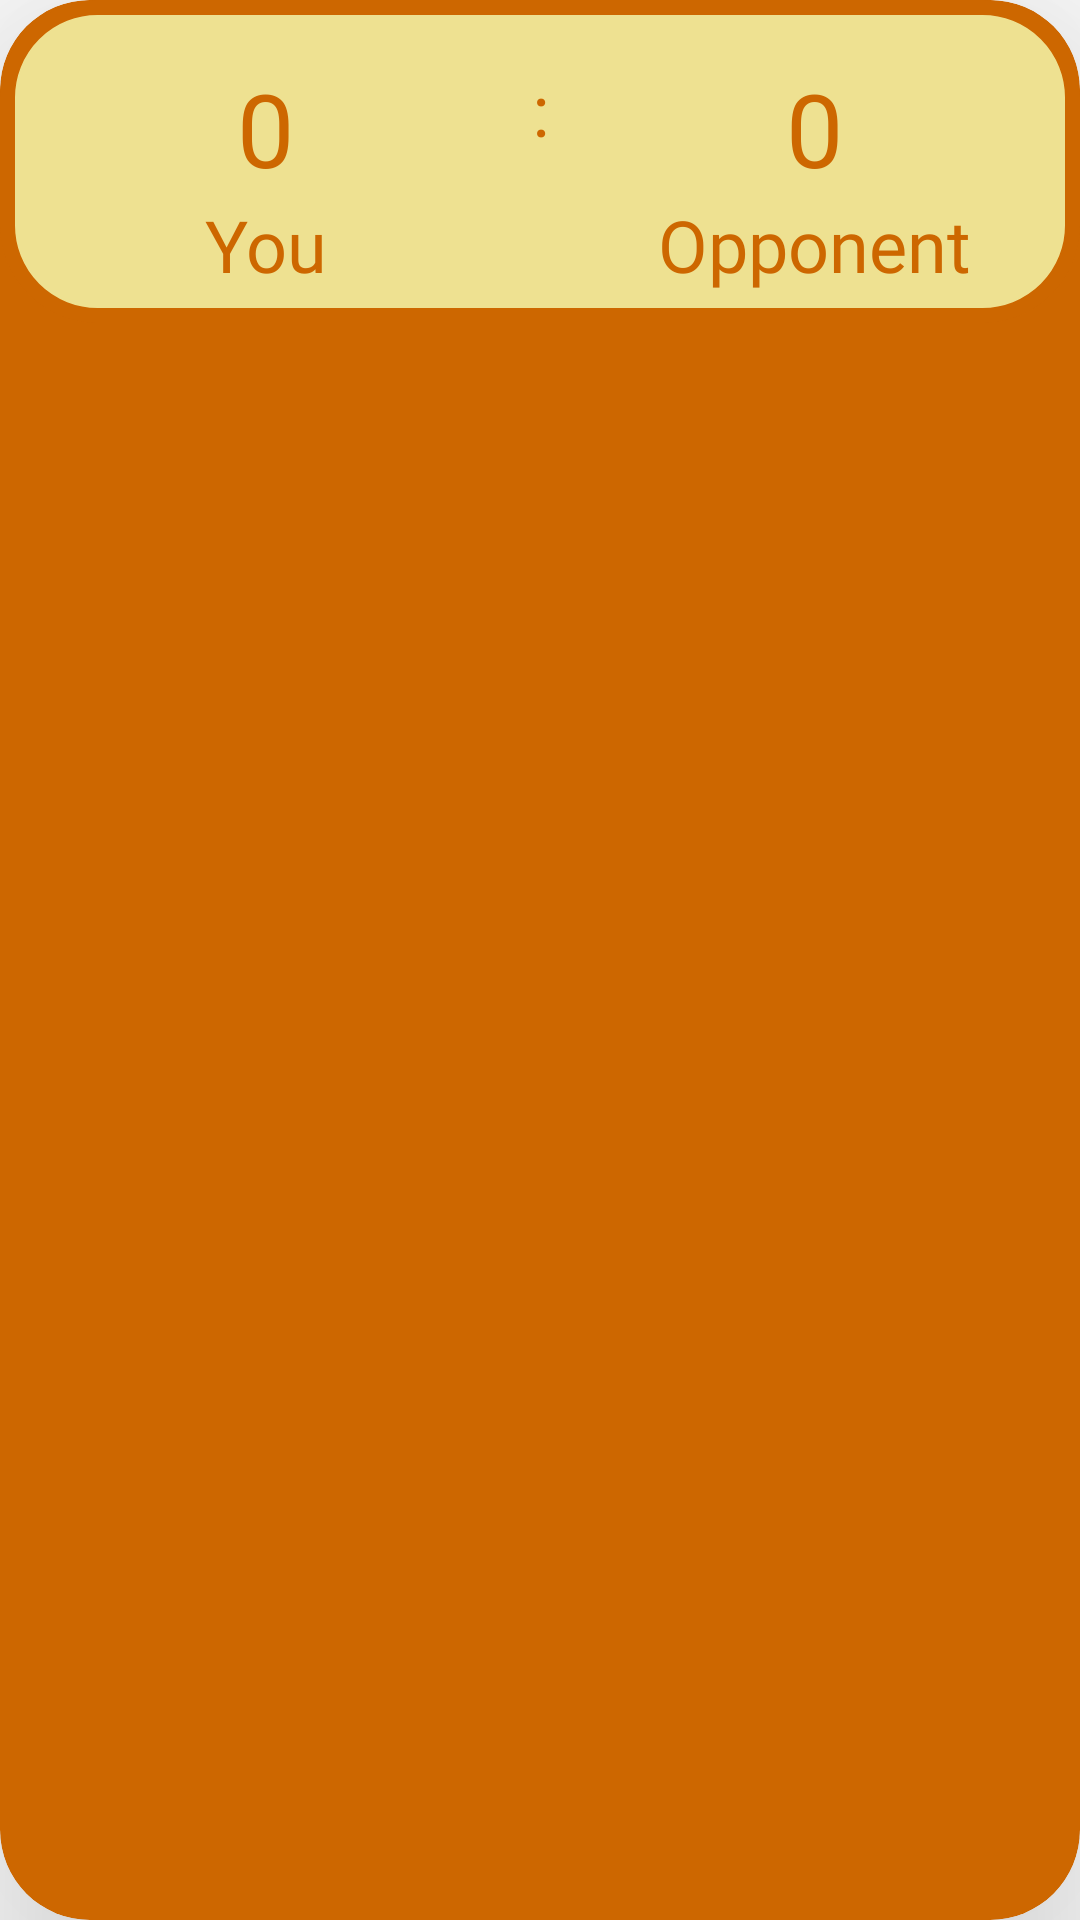

The Android layout XML behind this screen, and the referenced resources:
<!-- AndroidManifest.xml: application theme HiddenTitleTheme -->
<!-- res/layout/battle_info_item.xml -->
<?xml version="1.0" encoding="utf-8"?>
<androidx.cardview.widget.CardView
		xmlns:android="http://schemas.android.com/apk/res/android"
		xmlns:app="http://schemas.android.com/apk/res-auto"
		android:id="@+id/battleItemCardView"
		android:layout_width="match_parent"
		android:layout_height="wrap_content"
		app:layout_constraintTop_toTopOf="parent"
		app:layout_constraintStart_toStartOf="parent"
		app:layout_constraintEnd_toEndOf="parent"
		app:layout_constraintBottom_toBottomOf="parent"
		app:cardBackgroundColor="@color/main"
		android:layout_margin="5dp"
		app:cardElevation="50dp"
		app:cardCornerRadius="30dp">
		<androidx.constraintlayout.widget.ConstraintLayout
				android:layout_width="match_parent"
				android:layout_height="wrap_content"
				android:background="@drawable/card_view_rounded"
				android:textAlignment="center">
		<TextView
				android:id="@+id/userScore1"
				android:text="@string/_0"
				android:layout_width="wrap_content"
				android:layout_height="wrap_content"
				app:layout_constraintTop_toTopOf="parent"
				app:layout_constraintStart_toStartOf="parent"
				app:layout_constraintEnd_toStartOf="@+id/doubleDots"
				android:textSize="34sp"
				android:textColor="@color/main"
				android:fontFamily="@font/main"
				android:layout_margin="10dp"
		/>
		<TextView
				android:id="@+id/doubleDots"
				android:text="@string/doubleDots"
				android:layout_width="wrap_content"
				android:layout_height="wrap_content"
				app:layout_constraintTop_toTopOf="parent"
				app:layout_constraintStart_toEndOf="@+id/userScore1"
				app:layout_constraintEnd_toStartOf="@+id/userScore2"
				android:textSize="24sp"
				android:textColor="@color/main"
				android:fontFamily="@font/main"
				android:layout_margin="10dp"
		/>
		<TextView
				android:id="@+id/userScore2"
				android:text="0"
				android:layout_width="wrap_content"
				android:layout_height="wrap_content"
				app:layout_constraintTop_toTopOf="parent"
				app:layout_constraintStart_toEndOf="@+id/doubleDots"
				app:layout_constraintEnd_toEndOf="parent"
				android:textSize="34sp"
				android:textColor="@color/main"
				android:fontFamily="@font/main"
				android:layout_margin="10dp"
		/>
		<TextView
				android:id="@+id/userName1"
				android:text="@string/you"
				android:layout_width="wrap_content"
				android:layout_height="wrap_content"
				app:layout_constraintTop_toBottomOf="@+id/userScore1"
				app:layout_constraintStart_toStartOf="@+id/userScore1"
				app:layout_constraintEnd_toEndOf="@+id/userScore1"
				android:textSize="24sp"
				android:textColor="@color/main"
				android:fontFamily="@font/main"
		/>
		<TextView
				android:id="@+id/userName2"
				android:text="@string/opponent"
				android:layout_width="wrap_content"
				android:layout_height="wrap_content"
				app:layout_constraintTop_toBottomOf="@+id/userScore2"
				app:layout_constraintStart_toStartOf="@+id/userScore2"
				app:layout_constraintEnd_toEndOf="@+id/userScore2"
				android:textSize="24sp"
				android:textColor="@color/main"
				android:fontFamily="@font/main"
		/>
		</androidx.constraintlayout.widget.ConstraintLayout>
</androidx.cardview.widget.CardView>
<!-- resources referenced by this layout -->
<resources>
  <color name="main">#CD6700</color>
  <!-- drawable card_view_rounded (drawable) -->
  <?xml version="1.0" encoding="utf-8"?>
  <shape xmlns:android="http://schemas.android.com/apk/res/android">
  	<solid android:color="@color/background"/>
  	<stroke android:width="5dp" android:color="@color/main" />
  	<corners android:radius="30dp"/>
  	<padding android:bottom="10dp" android:left="10dp"
  	         android:right="10dp" android:top="10dp"/>
  </shape>
  <string name="_0">0</string>
  <string name="doubleDots">:</string>
  <string name="opponent">Opponent</string>
  <string name="you">You</string>
  <style name="HiddenTitleTheme" parent="Theme.CarBrandsBattles">
  		<item name="windowNoTitle">true</item>
  		<item name="windowActionBar">false</item>
  	</style>
  <color name="background">#EEE191</color>
  <style name="Theme.CarBrandsBattles" parent="Theme.MaterialComponents.DayNight.DarkActionBar">
  		
  		<item name="colorPrimary">@color/purple_500</item>
  		<item name="colorPrimaryVariant">@color/purple_700</item>
  		<item name="colorOnPrimary">@color/white</item>
  		
  		<item name="colorSecondary">@color/teal_200</item>
  		<item name="colorSecondaryVariant">@color/teal_700</item>
  		<item name="colorOnSecondary">@color/black</item>
  		
  		<item name="android:statusBarColor">?attr/colorPrimaryVariant</item>
  		
  	</style>
  <color name="purple_500">#FF6200EE</color>
  <color name="purple_700">#FF3700B3</color>
  <color name="white">#FFFFFFFF</color>
  <color name="teal_200">#FF03DAC5</color>
  <color name="teal_700">#FF018786</color>
  <color name="black">#FF000000</color>
</resources>
